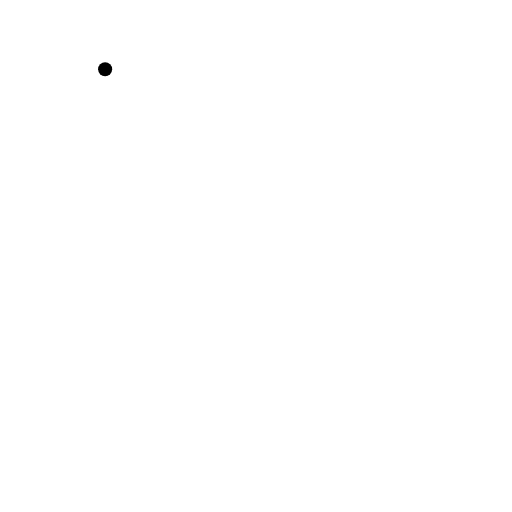
t = 0.00 s
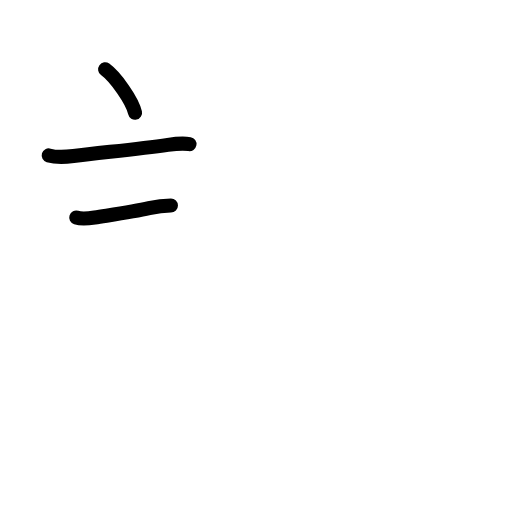
t = 2.75 s
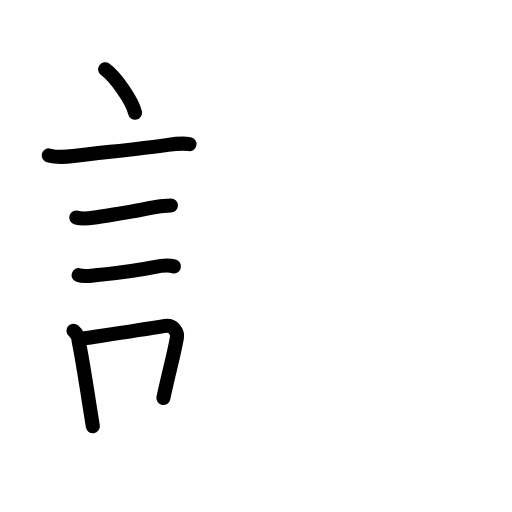
t = 5.58 s
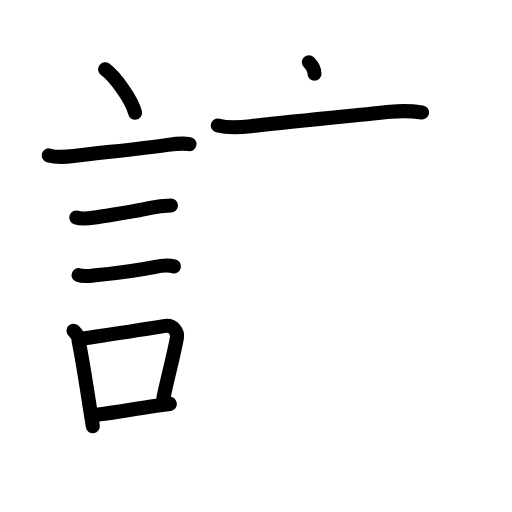
t = 8.38 s
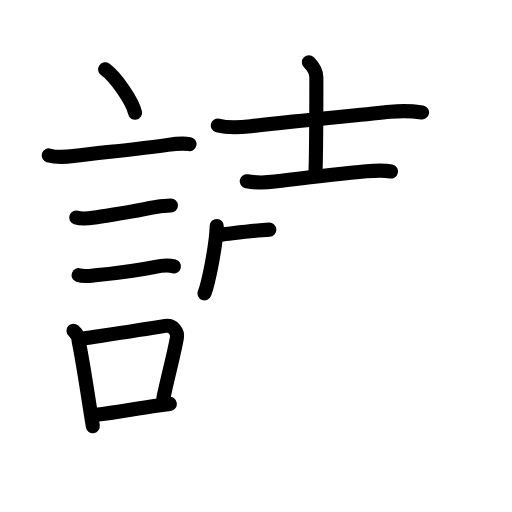
t = 11.13 s
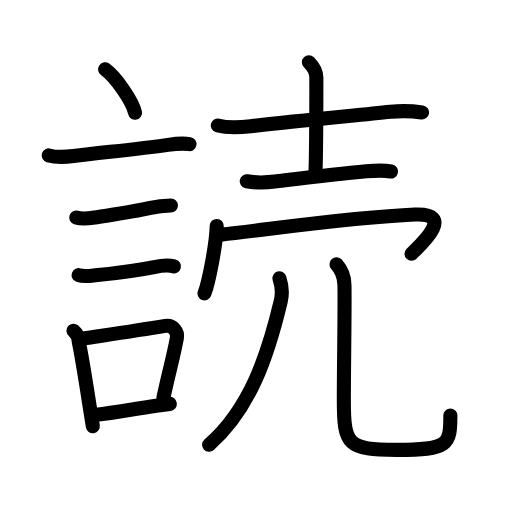
t = 14.00 s

The animated SVG that drew these frames (rendered in a browser with its animation timeline set to each time). Animation: 48 SMIL elements (animate=48); one cycle of 14.00 s.

<?xml version="1.0" encoding="UTF-8"?>
<!--
AniKanjiVG is licensed by CC-BY-SA Paul C. Sommerhoff (https://bitbucket.org/sommerhoff/anikanjivg).
AniKanjiVG uses KanjiVG which is licensed by CC-BY-SA Ulrich Apel (http://kanjivg.tagaini.net).
See also http://creativecommons.org/licenses/by-sa/3.0/
-->
<svg xmlns:kvg='http://kanjivg.tagaini.net' xmlns='http://www.w3.org/2000/svg' width='109' height='109' viewBox='0 0 109 109' style='fill:none;stroke:#000000;stroke-width:3;stroke-linecap:round;stroke-linejoin:round;' id="kvg:kanji_08aad"><g id="kvg:08aad" kvg:element="読"><g id="kvg:08aad-g1" kvg:element="言" kvg:position="left" kvg:radical="general"><path id="kvg:08aad-s1" kvg:type="㇔" d="M22.38,14.75c2.25,1.63,5.81,6.71,6.37,9.25"><animate attributeName="d" begin="0.0s" dur="1.0s" from="M22.38,14.75C22.38,14.75,22.38,14.75,22.38,14.75" to="M22.38,14.75c2.25,1.63,5.81,6.71,6.37,9.25" />
</path>
<path id="kvg:08aad-s2" kvg:type="㇐" d="M10.37,33.08c1.61,0.48,3.62,0.35,5.27,0.14c5.96-0.76,13.52-1.42,20.1-2.38c1.5-0.22,3.09-0.43,4.6-0.16"><animate attributeName="d" begin="1.0s" dur="0.3333333333333333s" from="M10.37,33.08C10.37,33.08,10.37,33.08,10.37,33.08" to="M10.37,33.08c1.61,0.48,3.62,0.35,5.27,0.14" />
<animate attributeName="d" begin="1.3333333333333333s" dur="0.3333333333333333s" from="M10.37,33.08c1.61,0.48,3.62,0.35,5.27,0.14c0,0,0,0,0,0,0" to="M10.37,33.08c1.61,0.48,3.62,0.35,5.27,0.14c5.96-0.76,13.52-1.42,20.1-2.38" />
<animate attributeName="d" begin="1.6666666666666665s" dur="0.3333333333333333s" from="M10.37,33.08c1.61,0.48,3.62,0.35,5.27,0.14c5.96-0.76,13.52-1.42,20.1-2.38c0,0,0,0,0,0,0" to="M10.37,33.08c1.61,0.48,3.62,0.35,5.27,0.14c5.96-0.76,13.52-1.42,20.1-2.38c1.5-0.22,3.09-0.43,4.6-0.16" />
<animate attributeName="d" begin="0s" dur="1.0s" from="M-100,-100" to="M-100,-100" />
</path>
<path id="kvg:08aad-s3" kvg:type="㇐" d="M16.23,46.31c1.17,0.37,2.73,0.18,3.93-0.01c3.99-0.62,8.33-1.2,11.58-1.97c1.35-0.32,3.26-0.58,4.65-0.58"><animate attributeName="d" begin="2.0s" dur="0.3333333333333333s" from="M16.23,46.31C16.23,46.31,16.23,46.31,16.23,46.31" to="M16.23,46.31c1.17,0.37,2.73,0.18,3.93-0.01" />
<animate attributeName="d" begin="2.3333333333333335s" dur="0.3333333333333333s" from="M16.23,46.31c1.17,0.37,2.73,0.18,3.93-0.01c0,0,0,0,0,0,0" to="M16.23,46.31c1.17,0.37,2.73,0.18,3.93-0.01c3.99-0.62,8.33-1.2,11.58-1.97" />
<animate attributeName="d" begin="2.6666666666666665s" dur="0.3333333333333333s" from="M16.23,46.31c1.17,0.37,2.73,0.18,3.93-0.01c3.99-0.62,8.33-1.2,11.58-1.97c0,0,0,0,0,0,0" to="M16.23,46.31c1.17,0.37,2.73,0.18,3.93-0.01c3.99-0.62,8.33-1.2,11.58-1.97c1.35-0.32,3.26-0.58,4.65-0.58" />
<animate attributeName="d" begin="0s" dur="2.0s" from="M-100,-100" to="M-100,-100" />
</path>
<path id="kvg:08aad-s4" kvg:type="㇐" d="M16.73,58.58c1.02,0.35,2.46,0.15,3.53,0.04c3.8-0.4,9.57-1.17,12.55-1.77c1.45-0.29,2.94-0.48,4.22-0.14"><animate attributeName="d" begin="3.0s" dur="0.3333333333333333s" from="M16.73,58.58C16.73,58.58,16.73,58.58,16.73,58.58" to="M16.73,58.58c1.02,0.35,2.46,0.15,3.53,0.04" />
<animate attributeName="d" begin="3.3333333333333335s" dur="0.3333333333333333s" from="M16.73,58.58c1.02,0.35,2.46,0.15,3.53,0.04c0,0,0,0,0,0,0" to="M16.73,58.58c1.02,0.35,2.46,0.15,3.53,0.04c3.8-0.4,9.57-1.17,12.55-1.77" />
<animate attributeName="d" begin="3.6666666666666665s" dur="0.3333333333333333s" from="M16.73,58.58c1.02,0.35,2.46,0.15,3.53,0.04c3.8-0.4,9.57-1.17,12.55-1.77c0,0,0,0,0,0,0" to="M16.73,58.58c1.02,0.35,2.46,0.15,3.53,0.04c3.8-0.4,9.57-1.17,12.55-1.77c1.45-0.29,2.94-0.48,4.22-0.14" />
<animate attributeName="d" begin="0s" dur="3.0s" from="M-100,-100" to="M-100,-100" />
</path>
<g id="kvg:08aad-g2" kvg:element="口"><path id="kvg:08aad-s5" kvg:type="㇑" d="M15.64,70.4c0.71,0.61,1.08,1.37,1.12,2.29c0.79,3.76,1.71,9.85,2.52,15.05c0.16,1.05,0.32,2.06,0.48,3"><animate attributeName="d" begin="4.0s" dur="0.3333333333333333s" from="M15.64,70.4C15.64,70.4,15.64,70.4,15.64,70.4" to="M15.64,70.4c0.71,0.61,1.08,1.37,1.12,2.29" />
<animate attributeName="d" begin="4.333333333333333s" dur="0.3333333333333333s" from="M15.64,70.4c0.71,0.61,1.08,1.37,1.12,2.29c0,0,0,0,0,0,0" to="M15.64,70.4c0.71,0.61,1.08,1.37,1.12,2.29c0.79,3.76,1.71,9.85,2.52,15.05" />
<animate attributeName="d" begin="4.666666666666667s" dur="0.3333333333333333s" from="M15.64,70.4c0.71,0.61,1.08,1.37,1.12,2.29c0.79,3.76,1.71,9.85,2.52,15.05c0,0,0,0,0,0,0" to="M15.64,70.4c0.71,0.61,1.08,1.37,1.12,2.29c0.79,3.76,1.71,9.85,2.52,15.05c0.16,1.05,0.32,2.06,0.48,3" />
<animate attributeName="d" begin="0s" dur="4.0s" from="M-100,-100" to="M-100,-100" />
</path>
<path id="kvg:08aad-s6" kvg:type="㇕b" d="M17.75,72.05c6.09-0.91,11.59-1.7,17.42-2.67c1.7-0.28,2.73,1.3,2.49,2.58c-0.85,4.46-1.61,6.91-2.88,12.78"><animate attributeName="d" begin="5.0s" dur="0.3333333333333333s" from="M17.75,72.05C17.75,72.05,17.75,72.05,17.75,72.05" to="M17.75,72.05c6.09-0.91,11.59-1.7,17.42-2.67" />
<animate attributeName="d" begin="5.333333333333333s" dur="0.3333333333333333s" from="M17.75,72.05c6.09-0.91,11.59-1.7,17.42-2.67c0,0,0,0,0,0,0" to="M17.75,72.05c6.09-0.91,11.59-1.7,17.42-2.67c1.7-0.28,2.73,1.3,2.49,2.58" />
<animate attributeName="d" begin="5.666666666666667s" dur="0.3333333333333333s" from="M17.75,72.05c6.09-0.91,11.59-1.7,17.42-2.67c1.7-0.28,2.73,1.3,2.49,2.58c0,0,0,0,0,0,0" to="M17.75,72.05c6.09-0.91,11.59-1.7,17.42-2.67c1.7-0.28,2.73,1.3,2.49,2.58c-0.85,4.46-1.61,6.91-2.88,12.78" />
<animate attributeName="d" begin="0s" dur="5.0s" from="M-100,-100" to="M-100,-100" />
</path>
<path id="kvg:08aad-s7" kvg:type="㇐b" d="M20.47,88.3c4.06-0.46,7.76-1.19,12.79-1.92c0.92-0.13,1.88-0.26,2.9-0.39"><animate attributeName="d" begin="6.0s" dur="0.5s" from="M20.47,88.3C20.47,88.3,20.47,88.3,20.47,88.3" to="M20.47,88.3c4.06-0.46,7.76-1.19,12.79-1.92" />
<animate attributeName="d" begin="6.5s" dur="0.5s" from="M20.47,88.3c4.06-0.46,7.76-1.19,12.79-1.92c0,0,0,0,0,0,0" to="M20.47,88.3c4.06-0.46,7.76-1.19,12.79-1.92c0.92-0.13,1.88-0.26,2.9-0.39" />
<animate attributeName="d" begin="0s" dur="6.0s" from="M-100,-100" to="M-100,-100" />
</path>
</g>
</g>
<g id="kvg:08aad-g3" kvg:element="売" kvg:position="right" kvg:phon="売"><g id="kvg:08aad-g4" kvg:element="士" kvg:position="top"><path id="kvg:08aad-s8" kvg:type="㇐" d="M46.37,26.71c2.31,0.59,4.67,0.42,7,0.15c9.97-1.14,21.82-2.23,29.77-3.06c2.36-0.25,4.38-0.21,6.71,0.14"><animate attributeName="d" begin="7.0s" dur="0.3333333333333333s" from="M46.37,26.71C46.37,26.71,46.37,26.71,46.37,26.71" to="M46.37,26.71c2.31,0.59,4.67,0.42,7,0.15" />
<animate attributeName="d" begin="7.333333333333333s" dur="0.3333333333333333s" from="M46.37,26.71c2.31,0.59,4.67,0.42,7,0.15c0,0,0,0,0,0,0" to="M46.37,26.71c2.31,0.59,4.67,0.42,7,0.15c9.97-1.14,21.82-2.23,29.77-3.06" />
<animate attributeName="d" begin="7.666666666666667s" dur="0.3333333333333333s" from="M46.37,26.71c2.31,0.59,4.67,0.42,7,0.15c9.97-1.14,21.82-2.23,29.77-3.06c0,0,0,0,0,0,0" to="M46.37,26.71c2.31,0.59,4.67,0.42,7,0.15c9.97-1.14,21.82-2.23,29.77-3.06c2.36-0.25,4.38-0.21,6.71,0.14" />
<animate attributeName="d" begin="0s" dur="7.0s" from="M-100,-100" to="M-100,-100" />
</path>
<path id="kvg:08aad-s9" kvg:type="㇑a" d="M65.76,13.25c1.06,1.06,1.59,2.08,1.59,3.25c0,8.5-0.07,17.03-0.19,20.46"><animate attributeName="d" begin="8.0s" dur="0.5s" from="M65.76,13.25C65.76,13.25,65.76,13.25,65.76,13.25" to="M65.76,13.25c1.06,1.06,1.59,2.08,1.59,3.25" />
<animate attributeName="d" begin="8.5s" dur="0.5s" from="M65.76,13.25c1.06,1.06,1.59,2.08,1.59,3.25c0,0,0,0,0,0,0" to="M65.76,13.25c1.06,1.06,1.59,2.08,1.59,3.25c0,8.5-0.07,17.03-0.19,20.46" />
<animate attributeName="d" begin="0s" dur="8.0s" from="M-100,-100" to="M-100,-100" />
</path>
<path id="kvg:08aad-s10" kvg:type="㇐" d="M52.53,38.58c2.22,0.42,4.15,0.3,5.98,0.08C64,38,71.21,37.1,78,36.47c1.61-0.15,3.63-0.29,5.23,0.04"><animate attributeName="d" begin="9.0s" dur="0.3333333333333333s" from="M52.53,38.58C52.53,38.58,52.53,38.58,52.53,38.58" to="M52.53,38.58c2.22,0.42,4.15,0.3,5.98,0.08" />
<animate attributeName="d" begin="9.333333333333334s" dur="0.3333333333333333s" from="M52.53,38.58c2.22,0.42,4.15,0.3,5.98,0.08c0,0,0,0,0,0,0" to="M52.53,38.58c2.22,0.42,4.15,0.3,5.98,0.08C64,38,71.21,37.1,78,36.47" />
<animate attributeName="d" begin="9.666666666666666s" dur="0.3333333333333333s" from="M52.53,38.58c2.22,0.42,4.15,0.3,5.98,0.08C64,38,71.21,37.1,78,36.47c0,0,0,0,0,0,0" to="M52.53,38.58c2.22,0.42,4.15,0.3,5.98,0.08C64,38,71.21,37.1,78,36.47c1.61-0.15,3.63-0.29,5.23,0.04" />
<animate attributeName="d" begin="0s" dur="9.0s" from="M-100,-100" to="M-100,-100" />
</path>
</g>
<g id="kvg:08aad-g5" kvg:position="bottom"><g id="kvg:08aad-g6" kvg:element="冖"><path id="kvg:08aad-s11" kvg:type="㇔" d="M46.14,48.1c-0.11,3.93-1.7,12-2.6,14.35"><animate attributeName="d" begin="10.0s" dur="1.0s" from="M46.14,48.1C46.14,48.1,46.14,48.1,46.14,48.1" to="M46.14,48.1c-0.11,3.93-1.7,12-2.6,14.35" />
<animate attributeName="d" begin="0s" dur="10.0s" from="M-100,-100" to="M-100,-100" />
</path>
<path id="kvg:08aad-s12" kvg:type="㇖b" d="M47,49.96c11.42-1.27,28-3.71,41.35-4.28c9.15-0.39,0.43,7.14-0.74,8.35"><animate attributeName="d" begin="11.0s" dur="0.5s" from="M47,49.96C47,49.96,47,49.96,47,49.96" to="M47,49.96c11.42-1.27,28-3.71,41.35-4.28" />
<animate attributeName="d" begin="11.5s" dur="0.5s" from="M47,49.96c11.42-1.27,28-3.71,41.35-4.28c0,0,0,0,0,0,0" to="M47,49.96c11.42-1.27,28-3.71,41.35-4.28c9.15-0.39,0.43,7.14-0.74,8.35" />
<animate attributeName="d" begin="0s" dur="11.0s" from="M-100,-100" to="M-100,-100" />
</path>
</g>
<g id="kvg:08aad-g7" kvg:element="儿" kvg:original="八"><g id="kvg:08aad-g8" kvg:element="丿"><path id="kvg:08aad-s13" kvg:type="㇒" d="M59.49,59.25c0.5,1.52,0.71,3.09,0.29,4.83c-2.76,11.61-6.54,22.94-15.26,30.61"><animate attributeName="d" begin="12.0s" dur="0.5s" from="M59.49,59.25C59.49,59.25,59.49,59.25,59.49,59.25" to="M59.49,59.25c0.5,1.52,0.71,3.09,0.29,4.83" />
<animate attributeName="d" begin="12.5s" dur="0.5s" from="M59.49,59.25c0.5,1.52,0.71,3.09,0.29,4.83c0,0,0,0,0,0,0" to="M59.49,59.25c0.5,1.52,0.71,3.09,0.29,4.83c-2.76,11.61-6.54,22.94-15.26,30.61" />
<animate attributeName="d" begin="0s" dur="12.0s" from="M-100,-100" to="M-100,-100" />
</path>
</g>
<path id="kvg:08aad-s14" kvg:type="㇟" d="M71.64,56.26c1.11,1.24,1.65,2.67,1.69,4.37c0.11,4.62-0.13,16.99-0.13,24.62c0,9.5,0.8,10.52,11.3,10.52c11,0,11.38-1.02,11.38-7.31"><animate attributeName="d" begin="13.0s" dur="0.25s" from="M71.64,56.26C71.64,56.26,71.64,56.26,71.64,56.26" to="M71.64,56.26c1.11,1.24,1.65,2.67,1.69,4.37" />
<animate attributeName="d" begin="13.25s" dur="0.25s" from="M71.64,56.26c1.11,1.24,1.65,2.67,1.69,4.37c0,0,0,0,0,0,0" to="M71.64,56.26c1.11,1.24,1.65,2.67,1.69,4.37c0.11,4.62-0.13,16.99-0.13,24.62" />
<animate attributeName="d" begin="13.5s" dur="0.25s" from="M71.64,56.26c1.11,1.24,1.65,2.67,1.69,4.37c0.11,4.62-0.13,16.99-0.13,24.62c0,0,0,0,0,0,0" to="M71.64,56.26c1.11,1.24,1.65,2.67,1.69,4.37c0.11,4.62-0.13,16.99-0.13,24.62c0,9.5,0.8,10.52,11.3,10.52" />
<animate attributeName="d" begin="13.75s" dur="0.25s" from="M71.64,56.26c1.11,1.24,1.65,2.67,1.69,4.37c0.11,4.62-0.13,16.99-0.13,24.62c0,9.5,0.8,10.52,11.3,10.52c0,0,0,0,0,0,0" to="M71.64,56.26c1.11,1.24,1.65,2.67,1.69,4.37c0.11,4.62-0.13,16.99-0.13,24.62c0,9.5,0.8,10.52,11.3,10.52c11,0,11.38-1.02,11.38-7.31" />
<animate attributeName="d" begin="0s" dur="13.0s" from="M-100,-100" to="M-100,-100" />
</path>
</g>
</g>
</g>
</g>
</svg>
